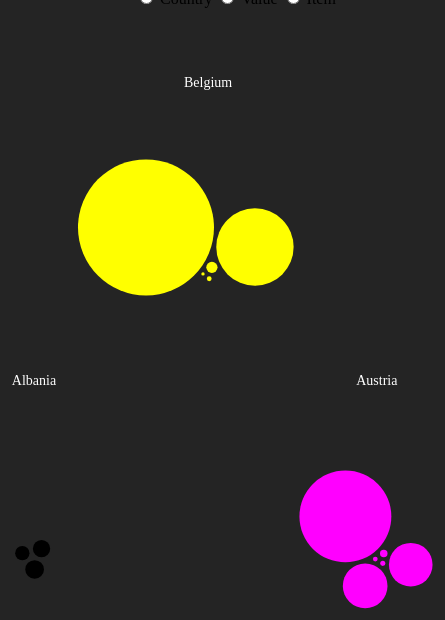
D3 v3 page, settled after 480 driven frames (8 s of simulated time); the page loaded 1 data file(s).



      d3.csv('data/FAOSTAT_meats.csv', function (error, data) {
        var width = 1000, height = 1000;
        var fill = d3.scale.ordinal().range(['F8C21C','magenta','yellow','#72856a','#2a3285','#383435'])
        var svg = d3.select("#chart").append("svg")
            .attr("width", width)
            .attr("height", height)

        var max_amount = d3.max(data, function (d) { return parseInt(d.Value)})
        var radius_scale = d3.scale.pow().exponent(0.5).domain([0, max_amount]).range([2, 85])
        for (var j = 0; j < data.length; j++) {
          data[j].radius = radius_scale(+data[j].Value)*.8;
          data[j].x = Math.random() * width;
          data[j].y = Math.random() * height;
        }
        var padding = 4;
        var maxRadius = d3.max(_.pluck(data, 'radius'));
        var getCenters = function (vname, size) {
          var centers, map;
          centers = _.uniq(_.pluck(data, vname)).map(function (d) {
            return {name: d, value: 1};
          });
          map = d3.layout.pack().size(size);
          map.nodes({children: centers});
          return centers;
        };
        var nodes = svg.selectAll("circle")
          .data(data);
        nodes.enter().append("circle")
          .attr("class", "node")
          .attr("id", function(d) { return d.Country; })
          .attr("cx", function (d) { return d.x; })
          .attr("cy", function (d) { return d.y; })
          .attr("r", 2)
          .style("fill", function (d) { return fill(d.Country); })
          .on("mouseover", function (d) { showPopover.call(this, d); })
          .on("mouseout", function (d) { removePopovers(); })
        nodes.transition().duration(1000)
          .attr("r", function (d) { return d.radius; })
        var force = d3.layout.force();

        draw('Country');
        $( ".btn" ).click(function() {
          draw(this.id);
        });

        $( ".node").click(function() {
          expand(this.id);
        });

        function expand(varname) {

        }

        function draw (varname) {
          var centers = getCenters(varname, [800, 800]);
          force.on("tick", tick(centers, varname));
          labels(centers)
          force.start();
        }
        function tick (centers, varname) {
          var foci = {};
          for (var i = 0; i < centers.length; i++) {
            foci[centers[i].name] = centers[i];
          }
          return function (e) {
            for (var i = 0; i < data.length; i++) {
              var o = data[i];
              var f = foci[o[varname]];
              o.y += (f.y - o.y) * e.alpha;
              o.x += (f.x - o.x) * e.alpha;
            }
            nodes.each(collide(.11))
              .attr("cx", function (d) { return d.x; })
              .attr("cy", function (d) { return d.y; });
          }
        }
        function labels (centers) {
          svg.selectAll(".label").remove();
          svg.selectAll(".label")
          .data(centers).enter().append("text")
          .attr("class", "label")
          .text(function (d) { return d.name })
          .attr("transform", function (d) {
            return "translate(" + (d.x - ((d.name.length)*3)) + ", " + (d.y - d.r) + ")";
          });
        }
        function removePopovers () {
          $('.popover').each(function() {
            $(this).remove();
          });
        }
        function showPopover (d) {
          $(this).popover({
            placement: 'auto top',
            container: 'body',
            trigger: 'manual',
            html : true,
            content: function() {
              return "Country: " + d.Country + "<br/>Item: " + d.Item + "<br/>Price Value: $" + d.Value; }
          });
          $(this).popover('show')
        }
        function collide(alpha) {
          var quadtree = d3.geom.quadtree(data);
          return function(d) {
            var r = d.radius + maxRadius + padding,
                nx1 = d.x - r,
                nx2 = d.x + r,
                ny1 = d.y - r,
                ny2 = d.y + r;
            quadtree.visit(function(quad, x1, y1, x2, y2) {
              if (quad.point && (quad.point !== d)) {
                var x = d.x - quad.point.x,
                    y = d.y - quad.point.y,
                    l = Math.sqrt(x * x + y * y),
                    r = d.radius + quad.point.radius + padding;
                if (l < r) {
                  l = (l - r) / l * alpha;
                  d.x -= x *= l;
                  d.y -= y *= l;
                  quad.point.x += x;
                  quad.point.y += y;
                }
              }
              return x1 > nx2 || x2 < nx1 || y1 > ny2 || y2 < ny1;
            });
          };
        }
      });
    

### data: data/FAOSTAT_meats.csv
Domain Code, Domain, Country Code, Country, Element Code, Element, Item Code, Item, Year Code, Year, Unit, Value, Flag, Flag Description
QV, Value of Agricultural Production, 3, Albania, 154, Net Production Value (constant 2004-2006…, 1094, Meat indigenous, chicken, 2013, 2013, 1000 Int. $, 22489, *, Unofficial figure
QV, Value of Agricultural Production, 3, Albania, 154, Net Production Value (constant 2004-2006…, 1032, Meat indigenous, goat, 2013, 2013, 1000 Int. $, 18667, *, Unofficial figure
QV, Value of Agricultural Production, 3, Albania, 154, Net Production Value (constant 2004-2006…, 1055, Meat indigenous, pig, 2013, 2013, 1000 Int. $, 11648, *, Unofficial figure
QV, Value of Agricultural Production, 11, Austria, 154, Net Production Value (constant 2004-2006…, 1094, Meat indigenous, chicken, 2013, 2013, 1000 Int. $, 153184, *, Unofficial figure
QV, Value of Agricultural Production, 11, Austria, 154, Net Production Value (constant 2004-2006…, 1070, Meat indigenous, duck, 2013, 2013, 1000 Int. $, 240.2, *, Unofficial figure
QV, Value of Agricultural Production, 11, Austria, 154, Net Production Value (constant 2004-2006…, 1077, Meat indigenous, geese, 2013, 2013, 1000 Int. $, 327.4, *, Unofficial figure
QV, Value of Agricultural Production, 11, Austria, 154, Net Production Value (constant 2004-2006…, 1032, Meat indigenous, goat, 2013, 2013, 1000 Int. $, 1752, *, Unofficial figure
QV, Value of Agricultural Production, 11, Austria, 154, Net Production Value (constant 2004-2006…, 1055, Meat indigenous, pig, 2013, 2013, 1000 Int. $, 737767, *, Unofficial figure
QV, Value of Agricultural Production, 11, Austria, 154, Net Production Value (constant 2004-2006…, 1087, Meat indigenous, turkey, 2013, 2013, 1000 Int. $, 161698, *, Unofficial figure
QV, Value of Agricultural Production, 255, Belgium, 154, Net Production Value (constant 2004-2006…, 1094, Meat indigenous, chicken, 2013, 2013, 1000 Int. $, 515899, *, Unofficial figure
QV, Value of Agricultural Production, 255, Belgium, 154, Net Production Value (constant 2004-2006…, 1070, Meat indigenous, duck, 2013, 2013, 1000 Int. $, 235.5, *, Unofficial figure
QV, Value of Agricultural Production, 255, Belgium, 154, Net Production Value (constant 2004-2006…, 1032, Meat indigenous, goat, 2013, 2013, 1000 Int. $, 2.396, *, Unofficial figure
QV, Value of Agricultural Production, 255, Belgium, 154, Net Production Value (constant 2004-2006…, 1055, Meat indigenous, pig, 2013, 2013, 1000 Int. $, 1654373, *, Unofficial figure
QV, Value of Agricultural Production, 255, Belgium, 154, Net Production Value (constant 2004-2006…, 1087, Meat indigenous, turkey, 2013, 2013, 1000 Int. $, 6094, *, Unofficial figure